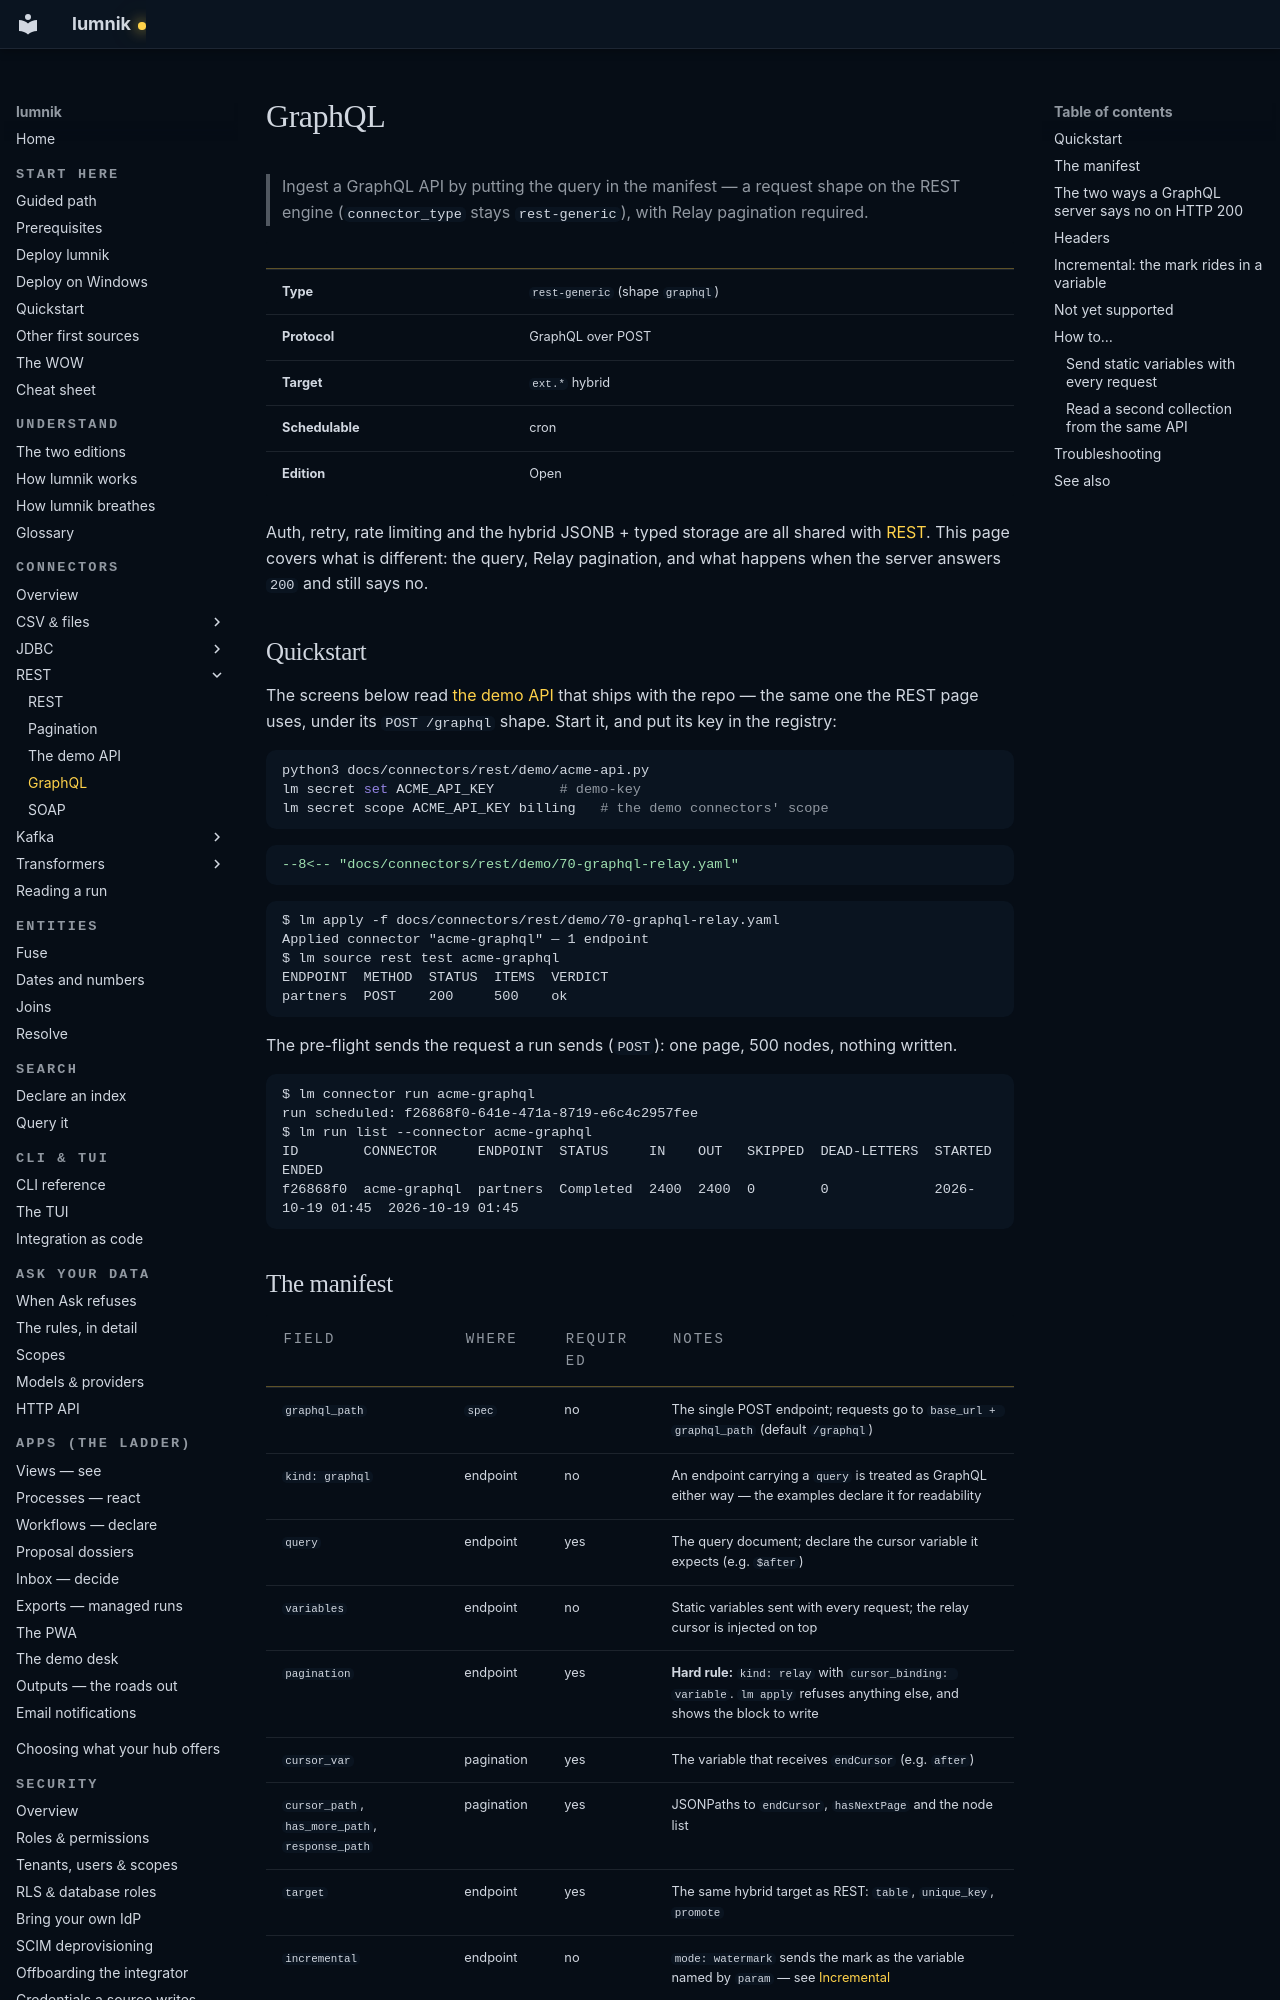

repository: icreated/lumnik-open · page: connectors/graphql/index.html · generator: mkdocs

# GraphQL

> Ingest a GraphQL API by putting the query in the manifest — a request shape on the REST
> engine (`connector_type` stays `rest-generic`), with Relay pagination required.

| | |
|---|---|
| **Type** | `rest-generic` (shape `graphql`) |
| **Protocol** | GraphQL over POST |
| **Target** | `ext.*` hybrid |
| **Schedulable** | cron |
| **Edition** | Open |

Auth, retry, rate limiting and the hybrid JSONB + typed storage are all shared with
[REST](rest.md). This page covers what is different: the query, Relay pagination, and what
happens when the server answers `200` and still says no.

## Quickstart

The screens below read [the demo API](rest/demo-api.md) that ships with the repo — the same one
the REST page uses, under its `POST /graphql` shape. Start it, and put its key in the registry:

```bash
python3 docs/connectors/rest/demo/acme-api.py
lm secret set ACME_API_KEY        # demo-key
lm secret scope ACME_API_KEY billing   # the demo connectors' scope
```

```yaml
--8<-- "docs/connectors/rest/demo/70-graphql-relay.yaml"
```

```
$ lm apply -f docs/connectors/rest/demo/70-graphql-relay.yaml
Applied connector "acme-graphql" — 1 endpoint
$ lm source rest test acme-graphql
ENDPOINT  METHOD  STATUS  ITEMS  VERDICT
partners  POST    200     500    ok
```

The pre-flight sends the request a run sends (`POST`): one page, 500 nodes, nothing written.

```
$ lm connector run acme-graphql
run scheduled: f26868f0-641e-471a-8719-e6c4c2957fee
$ lm run list --connector acme-graphql
ID        CONNECTOR     ENDPOINT  STATUS     IN    OUT   SKIPPED  DEAD-LETTERS  STARTED           ENDED
f26868f0  acme-graphql  partners  Completed  2400  2400  0        0             2026-10-19 01:45  2026-10-19 01:45
```
